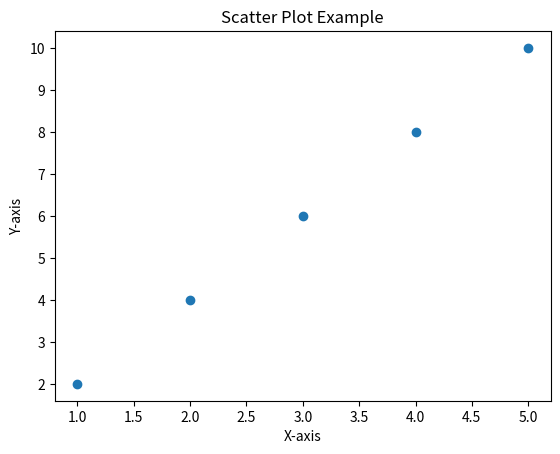

This figure's Python source:
import matplotlib.pyplot as plt

# Sample data
x = [1, 2, 3, 4, 5]
y = [2, 4, 6, 8, 10]

# Create the scatter plot
plt.scatter(x, y)

# Add title and labels
plt.title('Scatter Plot Example')
plt.xlabel('X-axis')
plt.ylabel('Y-axis')

# Display the plot
plt.show()